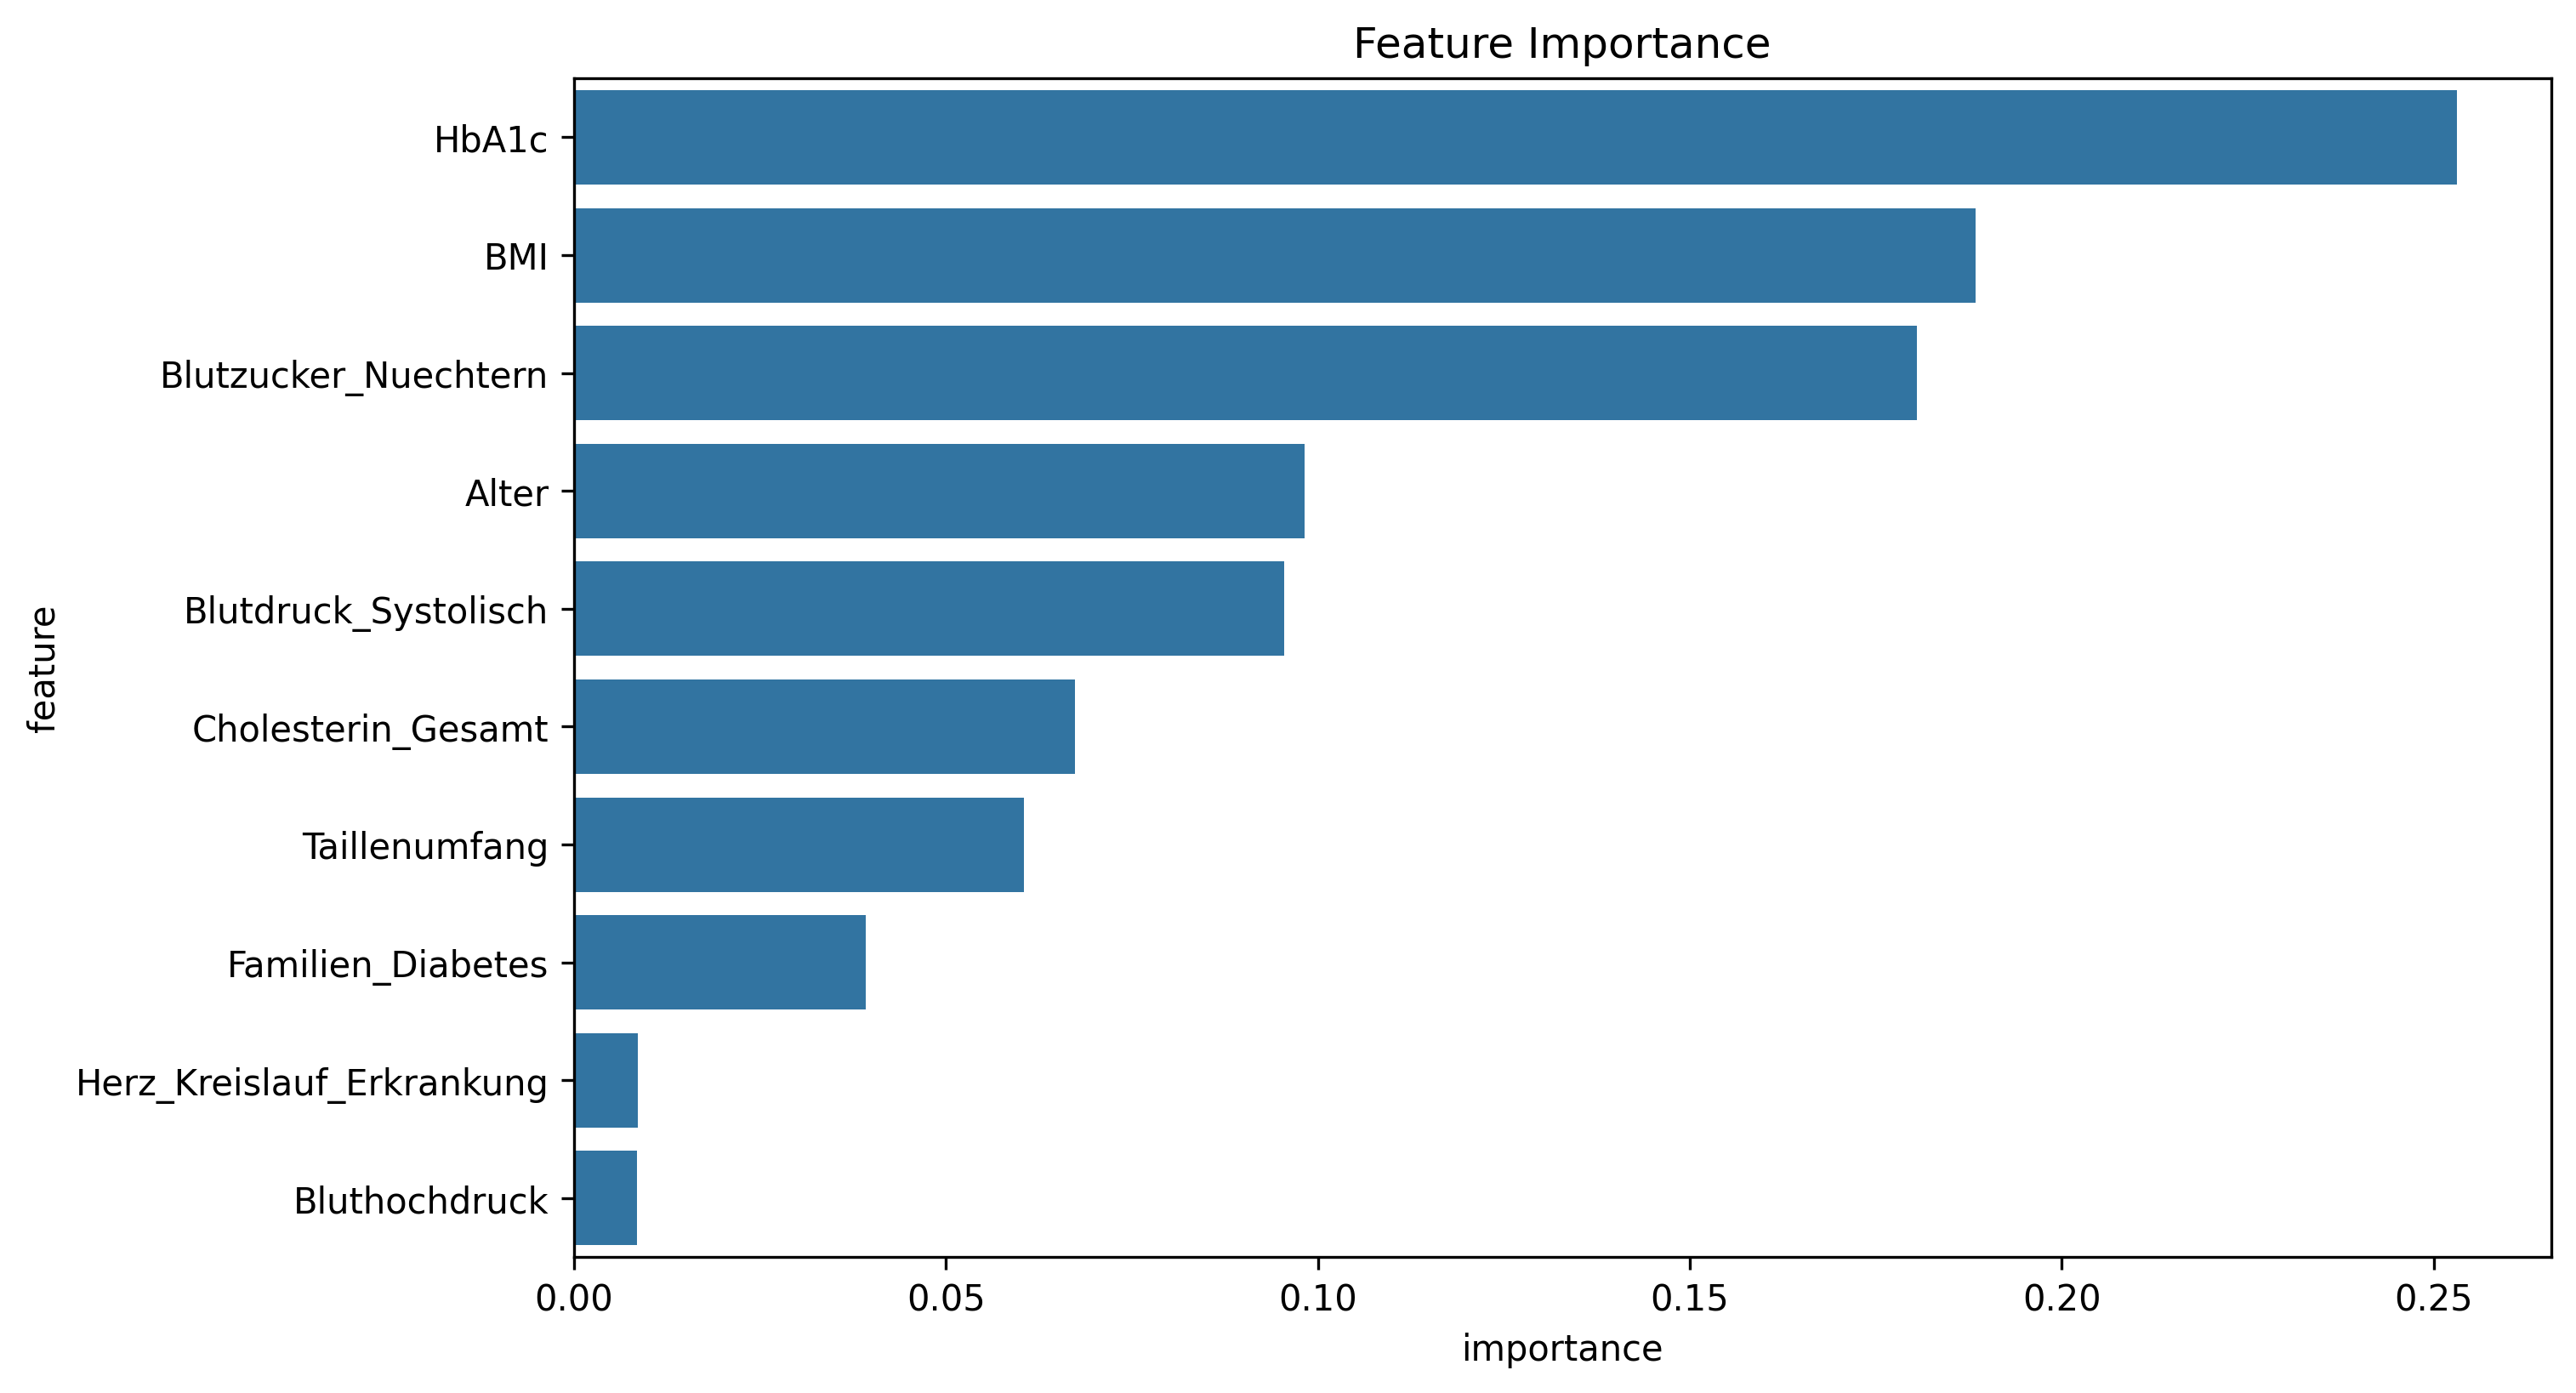

Source data for this figure (header and first rows):
feature, importance
HbA1c, 0.2531
BMI, 0.1884
Blutzucker_Nuechtern, 0.1805
Alter, 0.09826
Blutdruck_Systolisch, 0.0955
Cholesterin_Gesamt, 0.06731
Taillenumfang, 0.06051
Familien_Diabetes, 0.03927
Herz_Kreislauf_Erkrankung, 0.0086
Bluthochdruck, 0.008514
